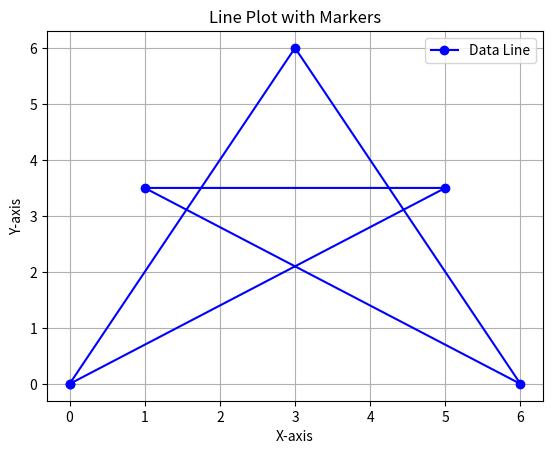

This figure's Python source:
import matplotlib.pyplot as plt
import numpy as np

x = [0,3,6,1,  5,  0]
y = [0,6,0,3.5,3.5,0]

plt.plot(x, y, marker='o', linestyle='-', color='blue',label='Data Line',)

plt.title('Line Plot with Markers')
plt.xlabel('X-axis')
plt.ylabel('Y-axis')
plt.legend()
plt.grid(True)
plt.show()